Run: headless pygame with SDL's dummy video driver; simulated clock (each Clock.tick advances the game by its frame time, no real sleeping); random seed 0; keys injected as events and as key.get_pressed() state; no mouse input.
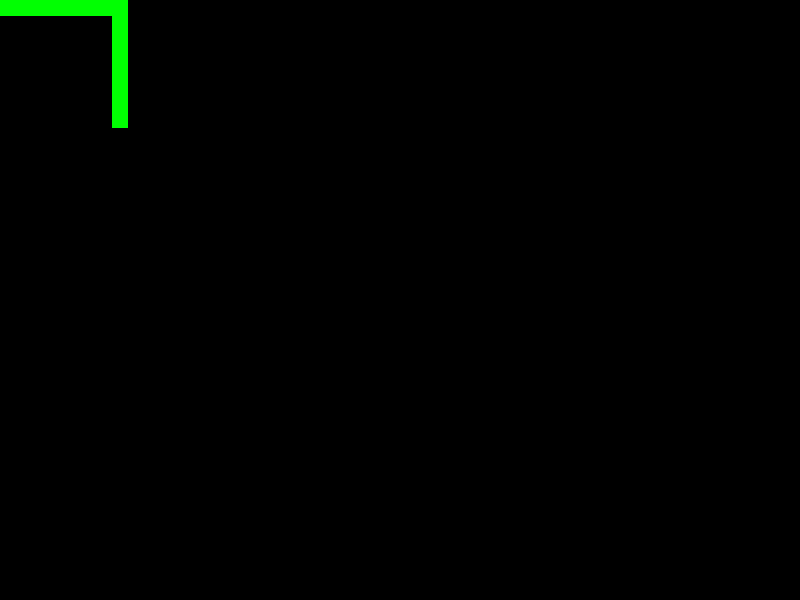
Frame 1 of 4 · flips 1–60 · no input
Frame 2 of 4 · flips 61–180 · tapped SPACE, RETURN · held RIGHT (→), D · screen unchanged from frame 1, image omitted
Frame 3 of 4 · flips 181–300 · held DOWN (↓), S · screen unchanged from frame 2, image omitted
Frame 4 of 4 · flips 301–420 · held LEFT (←), A, UP (↑), W · screen unchanged from frame 3, image omitted

The pygame program that drew these frames:

import pygame

# initialize pygame
pygame.init()
window = pygame.display.set_mode((800, 600))
pygame.display.set_caption("Raycaster")

# set the player position (in tiles)
player_position = (1, 1)

# create the tilemap
tilemap = [[1,1,1,1,1,1,1,1],
           [0,0,0,0,0,0,0,1],
           [0,0,0,0,0,0,0,1],
           [0,0,0,0,0,0,0,1],
           [0,0,0,0,0,0,0,1],
           [0,0,0,0,0,0,0,1],
           [0,0,0,0,0,0,0,1],
           [0,0,0,0,0,0,0,1]]

# gameloop
running = True
while running:
    for event in pygame.event.get():
        if event.type == pygame.QUIT:
            running = False
    
    window.fill((0, 0, 0))

    # draw the tilemap
    for row in range(len(tilemap)):
        for tile in range(len(tilemap[row])):
            if tilemap[row][tile] != 0:
                pygame.draw.rect(window, (0, 255, 0), [tile*16, row*16, 16, 16])

    # update the display
    pygame.display.update()

# quit
pygame.quit()
